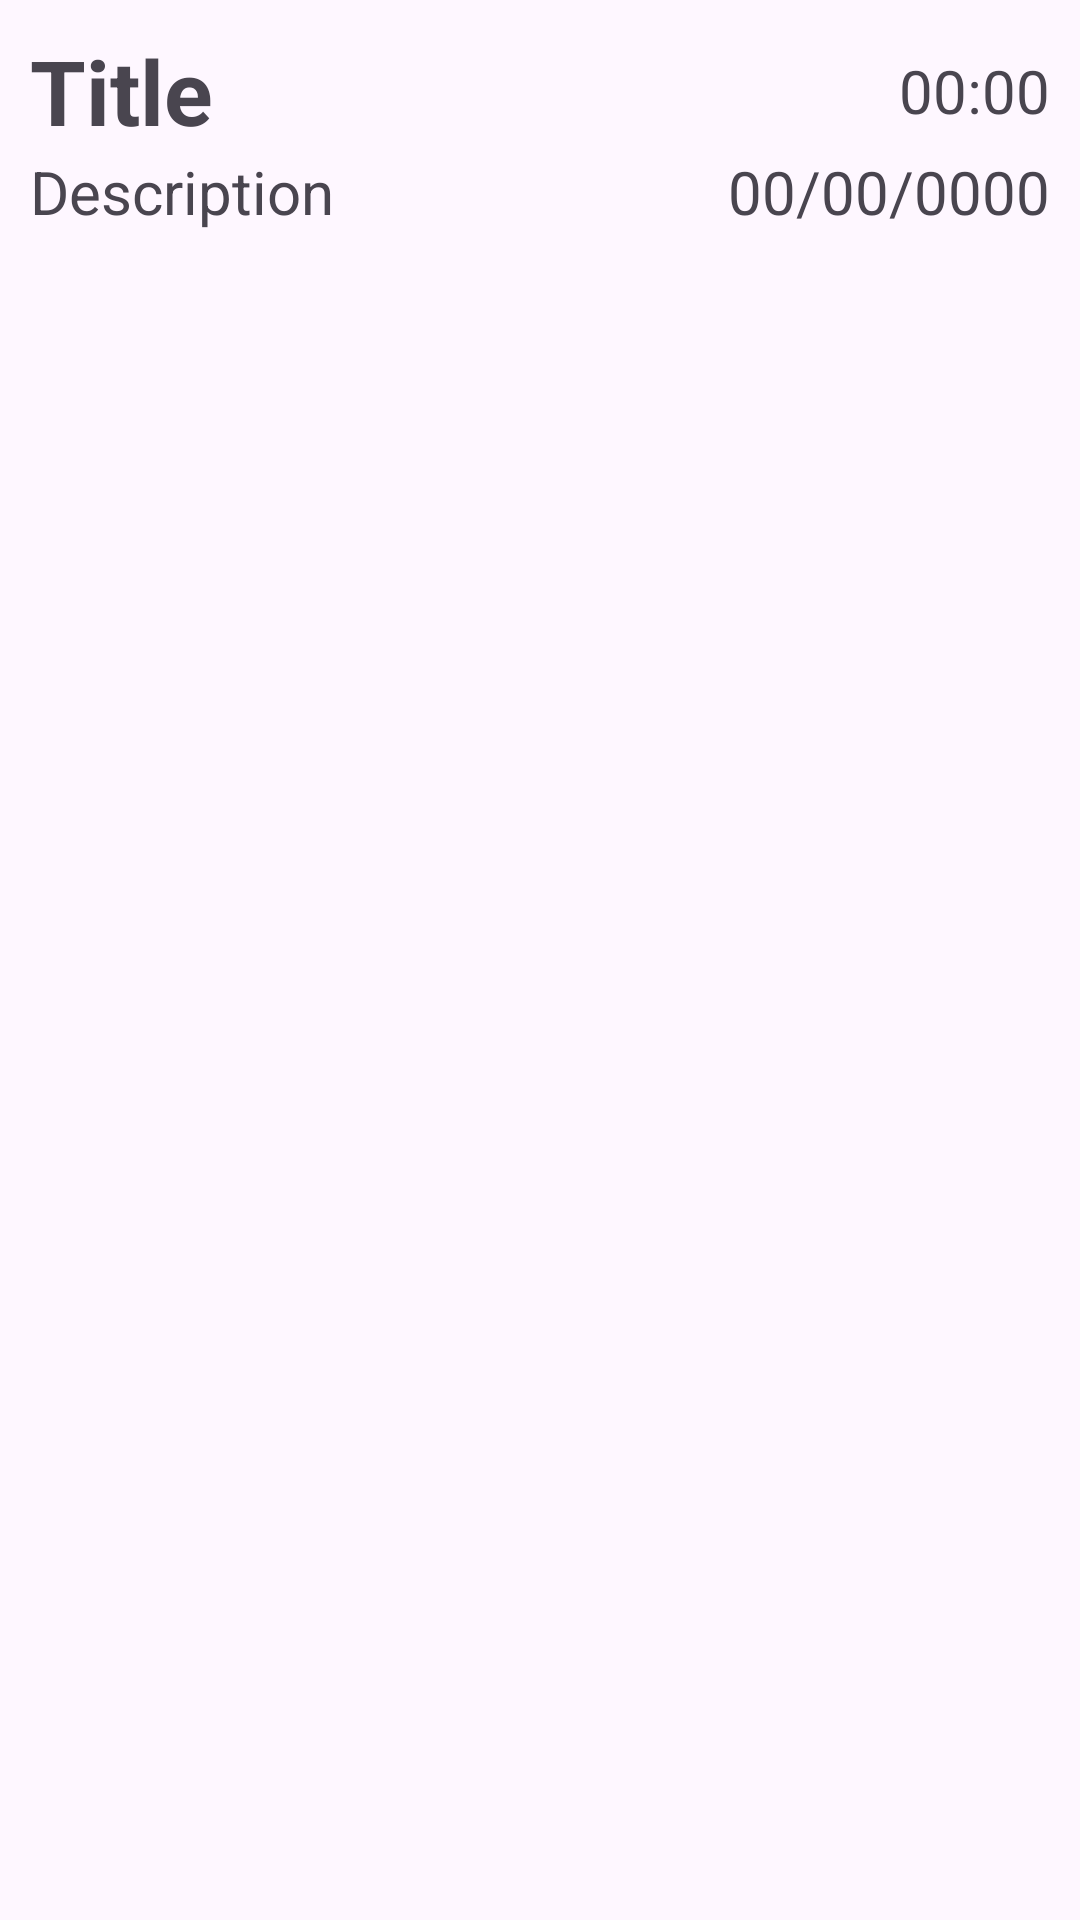

Here is an Android app screen rendered from its layout file. Give the layout XML and the strings, colors and styles it references.
<!-- AndroidManifest.xml: application theme Theme.Todoist -->
<!-- res/layout/todo_list_view_layout.xml -->
<?xml version="1.0" encoding="utf-8"?>
<LinearLayout xmlns:android="http://schemas.android.com/apk/res/android"
    xmlns:app="http://schemas.android.com/apk/res-auto"
    android:layout_width="match_parent"
    android:orientation="vertical"
    android:layout_height="wrap_content">

    <LinearLayout
        android:layout_width="match_parent"
        android:layout_height="match_parent"
        android:layout_margin="10sp"
        android:orientation="vertical">

        <LinearLayout
            android:layout_width="match_parent"
            android:layout_height="wrap_content"
            android:layout_gravity="center"
            android:gravity="center"
            android:orientation="horizontal">

            <TextView
                android:id="@+id/txtTitle"
                android:layout_width="wrap_content"
                android:layout_height="wrap_content"
                android:layout_weight="1"
                android:text="Title"
                android:textSize="30sp"
                android:textStyle="bold" />
            <TextView
                android:id="@+id/txtTime"
                android:layout_width="wrap_content"
                android:layout_height="wrap_content"
                android:text="00:00"
                android:textSize="20sp" />
        </LinearLayout>

        <LinearLayout
            android:layout_width="match_parent"
            android:layout_height="match_parent"
            android:orientation="horizontal">

            <TextView
                android:id="@+id/txtDescription"
                android:layout_width="wrap_content"
                android:layout_height="wrap_content"
                android:layout_weight="1"
                android:textSize="20sp"
                android:text="Description" />
            <TextView
                android:id="@+id/txtDate"
                android:layout_width="wrap_content"
                android:layout_height="wrap_content"
                android:text="00/00/0000"
                android:textSize="20sp" />

        </LinearLayout>

        <LinearLayout
            android:layout_width="match_parent"
            android:layout_height="wrap_content"
            android:layout_gravity="center"
            android:gravity="center"
            android:orientation="horizontal">

            <TextView
                android:id="@+id/priority"
                android:layout_width="wrap_content"
                android:layout_height="wrap_content"
                android:textSize="20sp"
                android:layout_gravity="center"
                android:gravity="center"
                android:text="@string/priority" />
            <TextView
                android:id="@+id/txtSetPriority"
                android:layout_width="0dp"
                android:layout_height="wrap_content"
                android:layout_weight="1"
                android:textSize="20sp"
                android:textStyle="bold"
                android:text="null" />

            <ImageView
                android:id="@+id/priorityColor"
                android:layout_width="25sp"
                android:layout_height="25sp"
                app:srcCompat="@drawable/green" />

        </LinearLayout>


    </LinearLayout>
</LinearLayout>
<!-- resources referenced by this layout -->
<resources>
  <!-- drawable green (drawable) -->
  <?xml version="1.0" encoding="utf-8"?>
  <shape xmlns:android="http://schemas.android.com/apk/res/android">
      <solid android:color="#00ff00"/>
      <corners android:radius="5sp"/>
  </shape>
  <string name="priority">Priority : </string>
  <style name="Theme.Todoist" parent="Base.Theme.Todoist" />
  <style name="Base.Theme.Todoist" parent="Theme.Material3.DayNight.NoActionBar">
          
          
      </style>
</resources>
